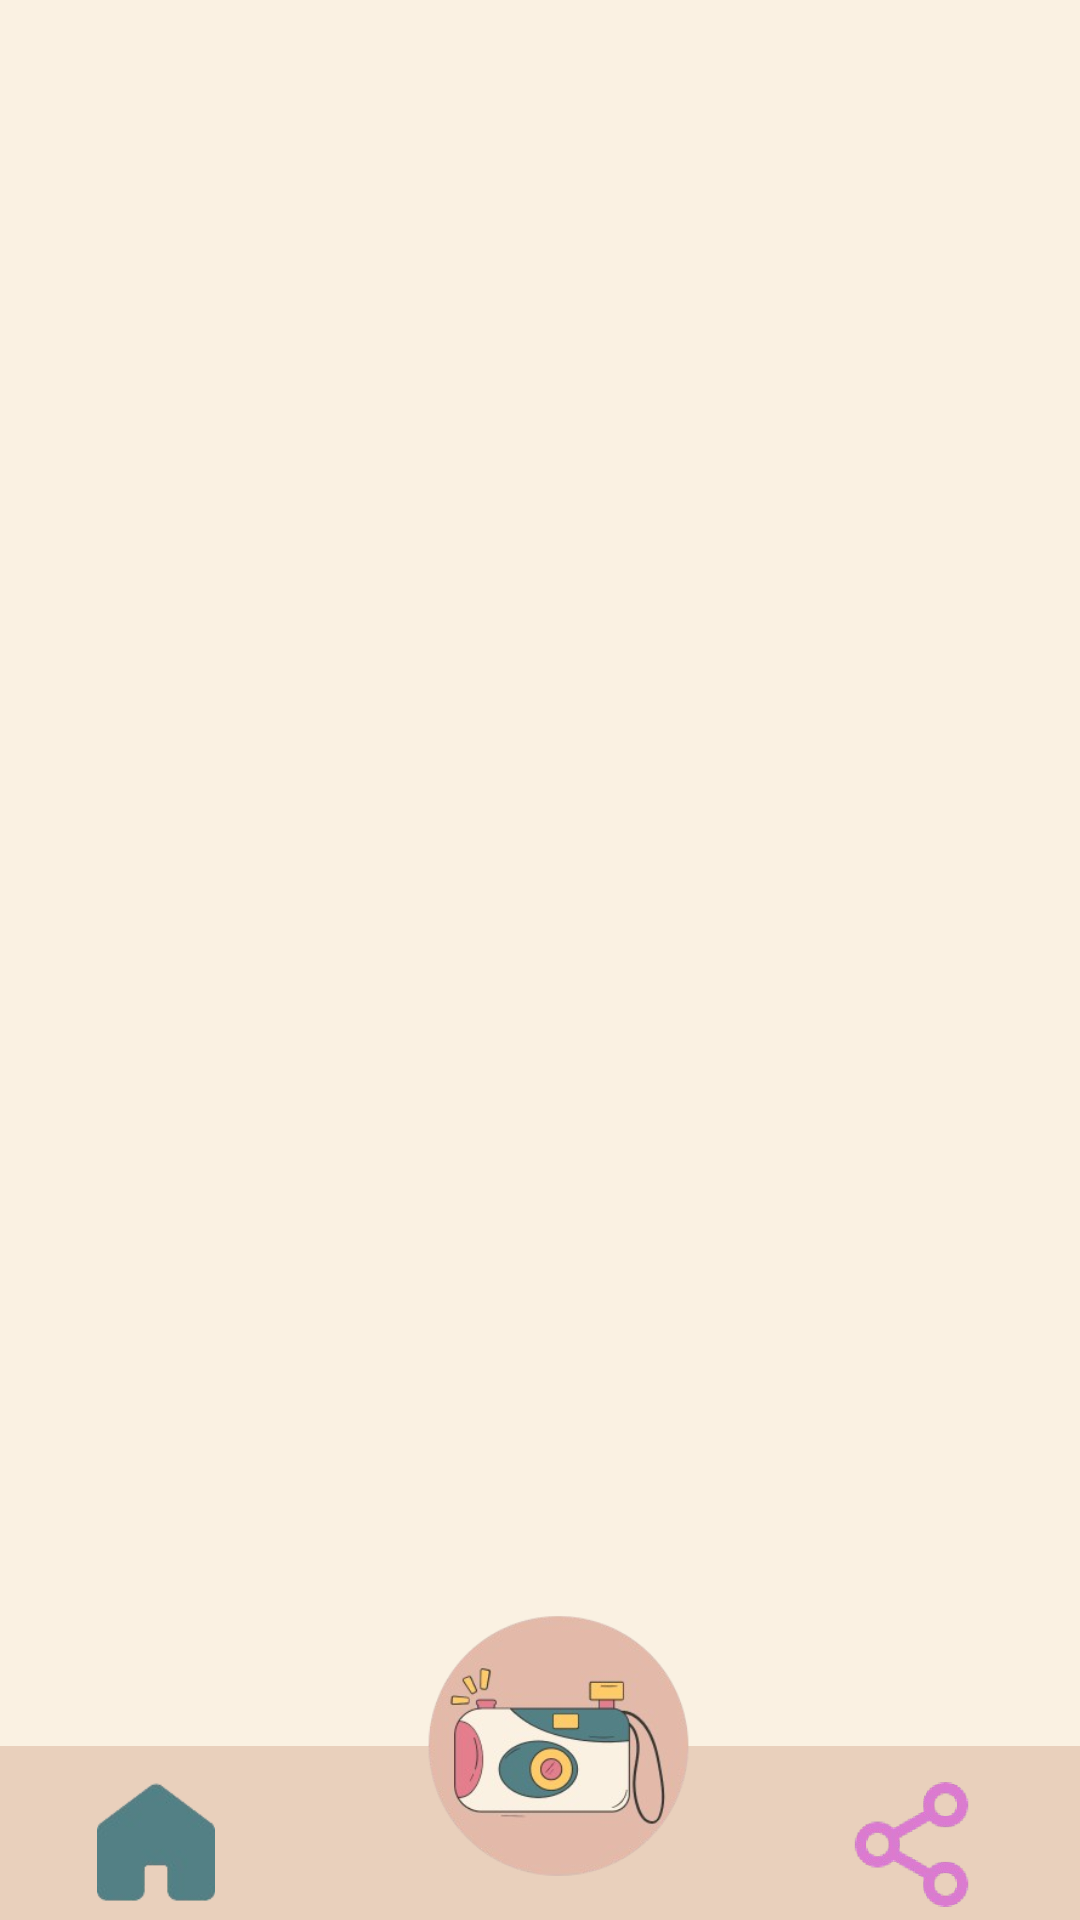

Layout XML and referenced resources for this Android screen:
<!-- AndroidManifest.xml: application theme Theme.SnapItOut -->
<!-- res/layout/activity_sharing.xml -->
<?xml version="1.0" encoding="utf-8"?>
<androidx.constraintlayout.widget.ConstraintLayout xmlns:android="http://schemas.android.com/apk/res/android"
    xmlns:app="http://schemas.android.com/apk/res-auto"
    xmlns:tools="http://schemas.android.com/tools"
    android:layout_width="match_parent"
    android:layout_height="match_parent"
    android:background="#FAF1E2"
    tools:context=".SharingActivity">

    <com.google.android.material.appbar.MaterialToolbar
        android:id="@+id/toolbar"
        android:layout_width="match_parent"
        android:layout_height="58dp"
        android:background="#E9D0BC"
        android:minHeight="?attr/actionBarSize"
        android:theme="?attr/actionBarTheme"
        app:layout_constraintBottom_toBottomOf="parent"
        app:layout_constraintEnd_toEndOf="parent"
        app:layout_constraintStart_toStartOf="parent" />

    <ImageView
        android:id="@+id/homehome"
        android:layout_width="40dp"
        android:layout_height="40dp"
        app:layout_constraintBottom_toBottomOf="parent"
        app:layout_constraintEnd_toEndOf="parent"
        app:layout_constraintHorizontal_bias="0.1"
        app:layout_constraintStart_toStartOf="parent"
        app:layout_constraintTop_toTopOf="parent"
        app:layout_constraintVertical_bias="0.99"
        app:srcCompat="@drawable/home" />

    <ImageView
        android:id="@+id/sharebtn"
        android:layout_width="50dp"
        android:layout_height="50dp"
        app:layout_constraintBottom_toBottomOf="parent"
        app:layout_constraintEnd_toEndOf="parent"
        app:layout_constraintHorizontal_bias="0.9"
        app:layout_constraintStart_toStartOf="parent"
        app:srcCompat="@drawable/share" />

    <ImageView
        android:id="@+id/camcam"
        android:layout_width="101dp"
        android:layout_height="98dp"
        android:layout_marginBottom="9dp"
        android:paddingStart="12dp"
        app:layout_constraintBottom_toBottomOf="parent"
        app:layout_constraintEnd_toEndOf="parent"
        app:layout_constraintStart_toStartOf="parent"
        app:srcCompat="@drawable/cam1" />

    <androidx.constraintlayout.widget.ConstraintLayout
        android:id="@+id/frameContainer2"
        android:layout_width="175dp"
        android:layout_height="508dp"
        app:layout_constraintBottom_toBottomOf="parent"
        app:layout_constraintEnd_toEndOf="parent"
        app:layout_constraintStart_toStartOf="parent"
        app:layout_constraintTop_toTopOf="parent"
        app:layout_constraintVertical_bias="0.39">

        <ImageView
            android:id="@+id/photo1"
            android:layout_width="fill_parent"
            android:layout_height="fill_parent"
            android:scaleType="centerCrop"
            app:layout_constraintBottom_toBottomOf="parent"
            app:layout_constraintEnd_toEndOf="parent"
            app:layout_constraintHorizontal_bias="0.0"
            app:layout_constraintStart_toStartOf="parent"
            app:layout_constraintTop_toTopOf="parent"
            app:layout_constraintVertical_bias="0.03250000" />

    </androidx.constraintlayout.widget.ConstraintLayout>

</androidx.constraintlayout.widget.ConstraintLayout>
<!-- resources referenced by this layout -->
<resources>
  <!-- drawable cam1: png bitmap (drawable, 52278 bytes) -->
  <!-- drawable home: png bitmap (drawable, 5058 bytes) -->
  <!-- drawable share: png bitmap (drawable, 16934 bytes) -->
  <style name="Theme.SnapItOut" parent="Base.Theme.SnapItOut" />
  <style name="Base.Theme.SnapItOut" parent="Theme.Material3.DayNight.NoActionBar">
          
          
      </style>
</resources>
